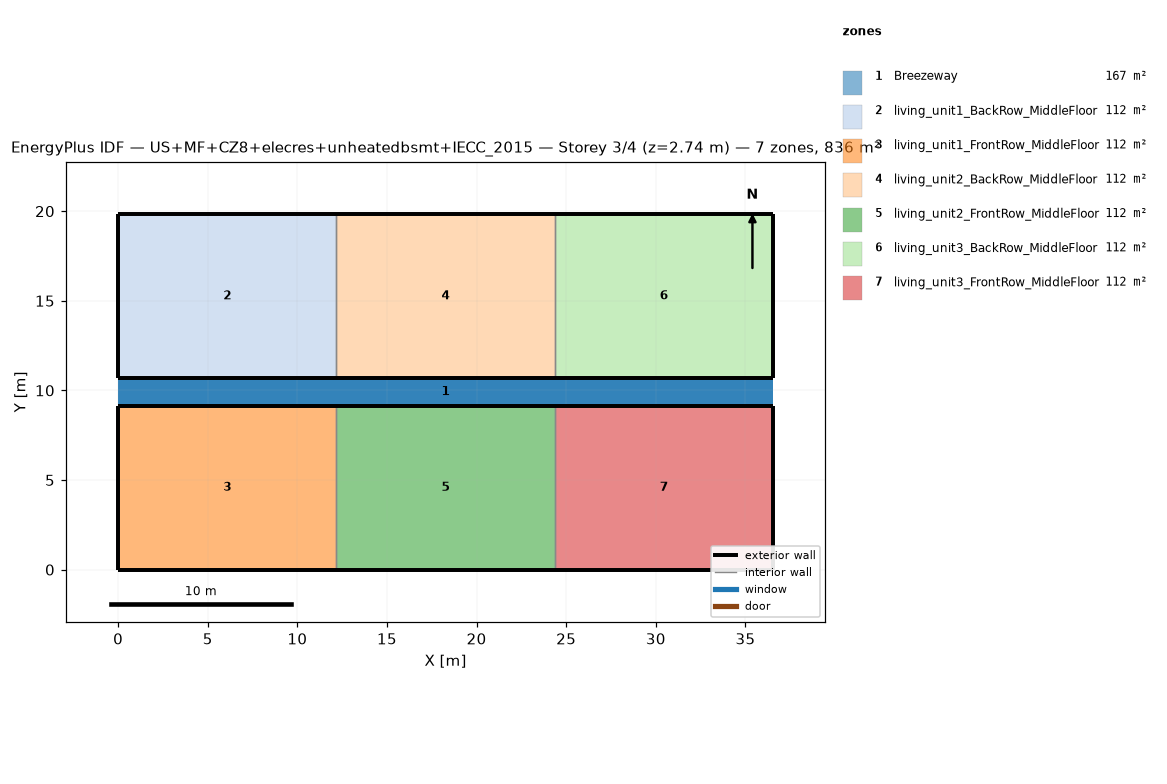
=== STOREY PLAN SPEC (per zone: floor XY polygon, exterior-wall plan segments, windows/doors) ===
zone 1: Breezeway  (167.0 m²)
  floor: (36.54, 9.16) (0.00, 9.16) (0.00, 10.68) (36.54, 10.68)
  floor: (36.54, 9.16) (0.00, 9.16) (0.00, 10.68) (36.54, 10.68)
  floor: (36.54, 9.16) (0.00, 9.16) (0.00, 10.68) (36.54, 10.68)
zone 2: living_unit1_BackRow_MiddleFloor  (111.5 m²)
  floor: (12.18, 10.68) (0.00, 10.68) (0.00, 19.84) (12.18, 19.84)
  exterior wall: (0.00, 10.68) – (12.18, 10.68)  [12.2 m]
  exterior wall: (12.18, 19.84) – (0.00, 19.84)  [12.2 m]
  exterior wall: (0.00, 19.84) – (0.00, 10.68)  [9.2 m]
  interior walls: 1
zone 3: living_unit1_FrontRow_MiddleFloor  (111.5 m²)
  floor: (12.18, 0.00) (0.00, 0.00) (0.00, 9.16) (12.18, 9.16)
  exterior wall: (0.00, 0.00) – (12.18, 0.00)  [12.2 m]
  exterior wall: (12.18, 9.16) – (0.00, 9.16)  [12.2 m]
  exterior wall: (0.00, 9.16) – (0.00, 0.00)  [9.2 m]
  interior walls: 1
zone 4: living_unit2_BackRow_MiddleFloor  (111.5 m²)
  floor: (24.36, 10.68) (12.18, 10.68) (12.18, 19.84) (24.36, 19.84)
  exterior wall: (12.18, 10.68) – (24.36, 10.68)  [12.2 m]
  exterior wall: (24.36, 19.84) – (12.18, 19.84)  [12.2 m]
  interior walls: 2
zone 5: living_unit2_FrontRow_MiddleFloor  (111.5 m²)
  floor: (24.36, 0.00) (12.18, 0.00) (12.18, 9.16) (24.36, 9.16)
  exterior wall: (12.18, 0.00) – (24.36, 0.00)  [12.2 m]
  exterior wall: (24.36, 9.16) – (12.18, 9.16)  [12.2 m]
  interior walls: 2
zone 6: living_unit3_BackRow_MiddleFloor  (111.5 m²)
  floor: (36.54, 10.68) (24.36, 10.68) (24.36, 19.84) (36.54, 19.84)
  exterior wall: (24.36, 10.68) – (36.54, 10.68)  [12.2 m]
  exterior wall: (36.54, 10.68) – (36.54, 19.84)  [9.2 m]
  exterior wall: (36.54, 19.84) – (24.36, 19.84)  [12.2 m]
  interior walls: 1
zone 7: living_unit3_FrontRow_MiddleFloor  (111.5 m²)
  floor: (36.54, 0.00) (24.36, 0.00) (24.36, 9.16) (36.54, 9.16)
  exterior wall: (24.36, 0.00) – (36.54, 0.00)  [12.2 m]
  exterior wall: (36.54, 0.00) – (36.54, 9.16)  [9.2 m]
  exterior wall: (36.54, 9.16) – (24.36, 9.16)  [12.2 m]
  interior walls: 1

=== DERIVED (storey summary) ===
Building: US+MF+CZ8+elecres+unheatedbsmt+IECC_2015
Storey: 3 of 4  (floor level z = 2.74 m)
Storey gross floor area: 836.2 m²
Zones on this storey: 7
  - Breezeway: floor 167.0 m²
  - living_unit1_BackRow_MiddleFloor: floor 111.5 m²; exterior wall 33.5 m (86.9 m²); WWR 0.0%
  - living_unit1_FrontRow_MiddleFloor: floor 111.5 m²; exterior wall 33.5 m (86.9 m²); WWR 0.0%
  - living_unit2_BackRow_MiddleFloor: floor 111.5 m²; exterior wall 24.4 m (63.1 m²); WWR 0.0%
  - living_unit2_FrontRow_MiddleFloor: floor 111.5 m²; exterior wall 24.4 m (63.1 m²); WWR 0.0%
  - living_unit3_BackRow_MiddleFloor: floor 111.5 m²; exterior wall 33.5 m (86.9 m²); WWR 0.0%
  - living_unit3_FrontRow_MiddleFloor: floor 111.5 m²; exterior wall 33.5 m (86.9 m²); WWR 0.0%
Zone adjacency (shared interzone walls):
  - living_unit1_BackRow_MiddleFloor ↔ living_unit2_BackRow_MiddleFloor
  - living_unit1_FrontRow_MiddleFloor ↔ living_unit2_FrontRow_MiddleFloor
  - living_unit2_BackRow_MiddleFloor ↔ living_unit3_BackRow_MiddleFloor
  - living_unit2_FrontRow_MiddleFloor ↔ living_unit3_FrontRow_MiddleFloor